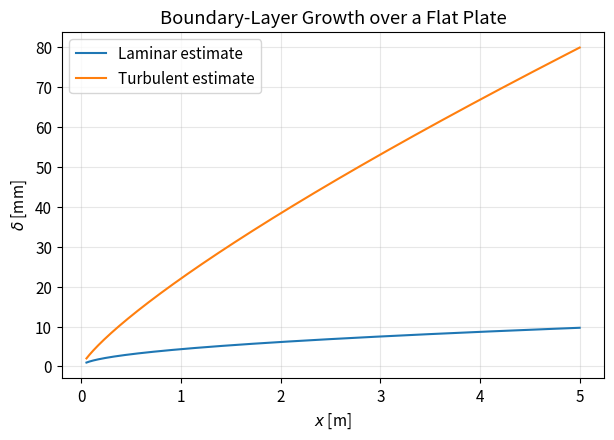
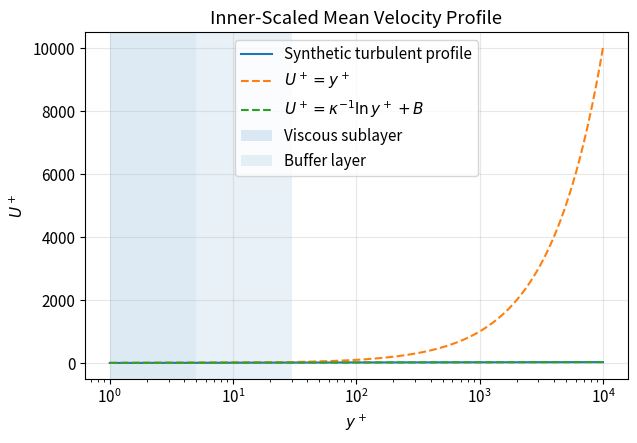
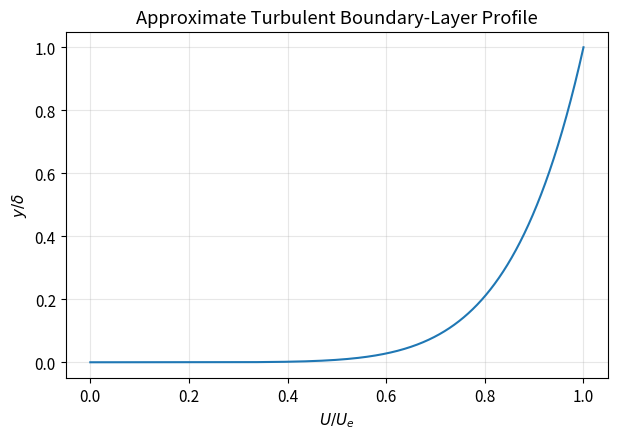
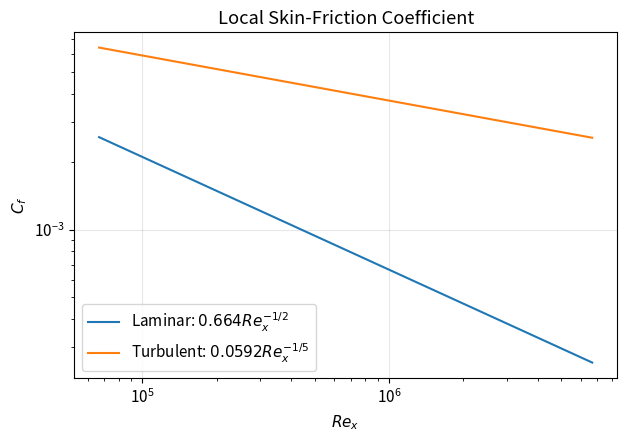
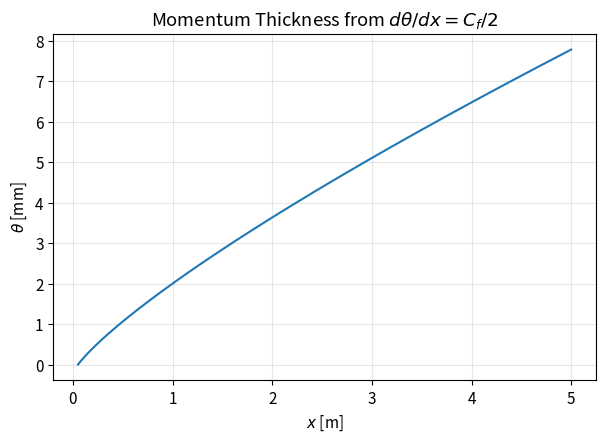
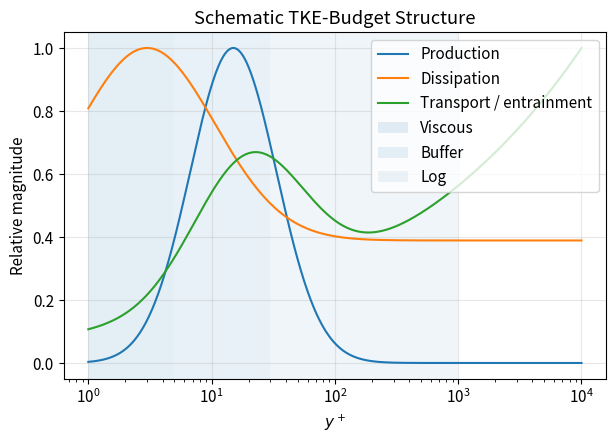
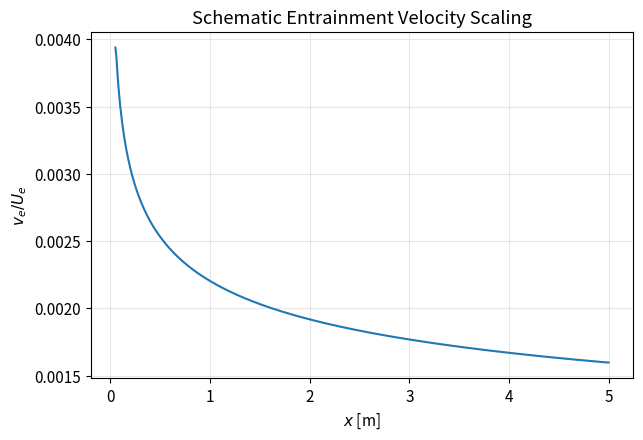
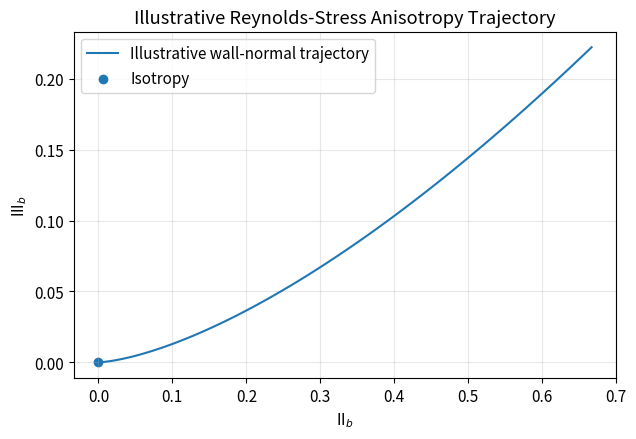

Source code (Python) for these figures, in order:
import numpy as np
import matplotlib.pyplot as plt

plt.rcParams.update({
    "figure.figsize": (7, 4.5),
    "font.size": 11,
    "axes.grid": True,
    "grid.alpha": 0.3,
})

Ue = 20.0          # free-stream velocity [m/s]
nu = 1.5e-5       # air kinematic viscosity [m^2/s]
x = np.linspace(0.05, 5.0, 500)

Re_x = Ue * x / nu
delta_turb = 0.37 * x * Re_x**(-1/5)
delta_lam = 5.0 * x / np.sqrt(Re_x)

plt.figure()
plt.plot(x, delta_lam * 1000, label="Laminar estimate")
plt.plot(x, delta_turb * 1000, label="Turbulent estimate")
plt.xlabel(r"$x$ [m]")
plt.ylabel(r"$\delta$ [mm]")
plt.title("Boundary-Layer Growth over a Flat Plate")
plt.legend()
plt.show()

kappa = 0.41
B = 5.2

y_plus = np.logspace(0, 4, 500)

U_visc = y_plus
U_log = (1/kappa) * np.log(y_plus) + B

blend = 1 / (1 + np.exp(-(np.log(y_plus) - np.log(11)) / 0.35))
U_plus = (1 - blend) * U_visc + blend * U_log

plt.figure()
plt.semilogx(y_plus, U_plus, label="Synthetic turbulent profile")
plt.semilogx(y_plus, U_visc, "--", label=r"$U^+=y^+$")
plt.semilogx(y_plus, U_log, "--", label=r"$U^+=\kappa^{-1}\ln y^+ + B$")
plt.axvspan(1, 5, alpha=0.15, label="Viscous sublayer")
plt.axvspan(5, 30, alpha=0.10, label="Buffer layer")
plt.xlabel(r"$y^+$")
plt.ylabel(r"$U^+$")
plt.title("Inner-Scaled Mean Velocity Profile")
plt.legend()
plt.show()

def power_law_profile(eta, n=7):
    '''Approximate turbulent boundary-layer profile: U/Ue = eta^(1/n).'''
    eta = np.clip(eta, 0, 1)
    return eta**(1/n)

eta = np.linspace(0, 1, 2000)
delta = 0.05  # representative boundary-layer thickness [m]
y = eta * delta
U_Ue = power_law_profile(eta, n=7)

delta_star = np.trapz(1 - U_Ue, y)
theta = np.trapz(U_Ue * (1 - U_Ue), y)
H = delta_star / theta

print(f"delta* = {delta_star:.5f} m")
print(f"theta  = {theta:.5f} m")
print(f"H      = {H:.3f}")

plt.figure()
plt.plot(U_Ue, eta)
plt.xlabel(r"$U/U_e$")
plt.ylabel(r"$y/\delta$")
plt.title("Approximate Turbulent Boundary-Layer Profile")
plt.show()

Cf_turb = 0.0592 * Re_x**(-1/5)
Cf_lam = 0.664 / np.sqrt(Re_x)

plt.figure()
plt.loglog(Re_x, Cf_lam, label=r"Laminar: $0.664 Re_x^{-1/2}$")
plt.loglog(Re_x, Cf_turb, label=r"Turbulent: $0.0592 Re_x^{-1/5}$")
plt.xlabel(r"$Re_x$")
plt.ylabel(r"$C_f$")
plt.title("Local Skin-Friction Coefficient")
plt.legend()
plt.show()

dtheta_dx = Cf_turb / 2

theta_x = np.zeros_like(x)
theta_x[1:] = np.cumsum(0.5 * (dtheta_dx[1:] + dtheta_dx[:-1]) * np.diff(x))

plt.figure()
plt.plot(x, theta_x * 1000)
plt.xlabel(r"$x$ [m]")
plt.ylabel(r"$\theta$ [mm]")
plt.title(r"Momentum Thickness from $d\theta/dx=C_f/2$")
plt.show()

yp = np.logspace(0, 4, 600)
logyp = np.log10(yp)

P = np.exp(-0.5*((logyp - np.log10(15))/0.35)**2)
eps = 0.35 + 0.55*np.exp(-0.5*((logyp - np.log10(3))/0.55)**2)
transport = 0.25*np.exp(-0.5*((logyp - np.log10(20))/0.45)**2) + 0.55*(yp/yp.max())**0.25

P /= P.max()
eps /= eps.max()
transport /= transport.max()

plt.figure()
plt.semilogx(yp, P, label="Production")
plt.semilogx(yp, eps, label="Dissipation")
plt.semilogx(yp, transport, label="Transport / entrainment")
plt.axvspan(1, 5, alpha=0.12, label="Viscous")
plt.axvspan(5, 30, alpha=0.10, label="Buffer")
plt.axvspan(30, 1000, alpha=0.07, label="Log")
plt.xlabel(r"$y^+$")
plt.ylabel("Relative magnitude")
plt.title("Schematic TKE-Budget Structure")
plt.legend()
plt.show()

delta_star_x = 0.125 * delta_turb
d_delta_star_dx = np.gradient(delta_star_x, x)
ve = Ue * d_delta_star_dx

plt.figure()
plt.plot(x, ve / Ue)
plt.xlabel(r"$x$ [m]")
plt.ylabel(r"$v_e/U_e$")
plt.title("Schematic Entrainment Velocity Scaling")
plt.show()

print(f"Typical v_e/Ue range: {ve.min()/Ue:.4e} to {ve.max()/Ue:.4e}")

def invariants_from_b(b):
    II = np.trace(b @ b)
    III = np.trace(b @ b @ b)
    return II, III

s = np.linspace(1, 0.05, 100)
II_vals = []
III_vals = []

for a in s:
    b = np.diag([2*a/3, -a/3, -a/3])
    II, III = invariants_from_b(b)
    II_vals.append(II)
    III_vals.append(III)

plt.figure()
plt.plot(II_vals, III_vals, label="Illustrative wall-normal trajectory")
plt.scatter([0], [0], label="Isotropy")
plt.xlabel(r"$\mathrm{II}_b$")
plt.ylabel(r"$\mathrm{III}_b$")
plt.title("Illustrative Reynolds-Stress Anisotropy Trajectory")
plt.legend()
plt.show()
